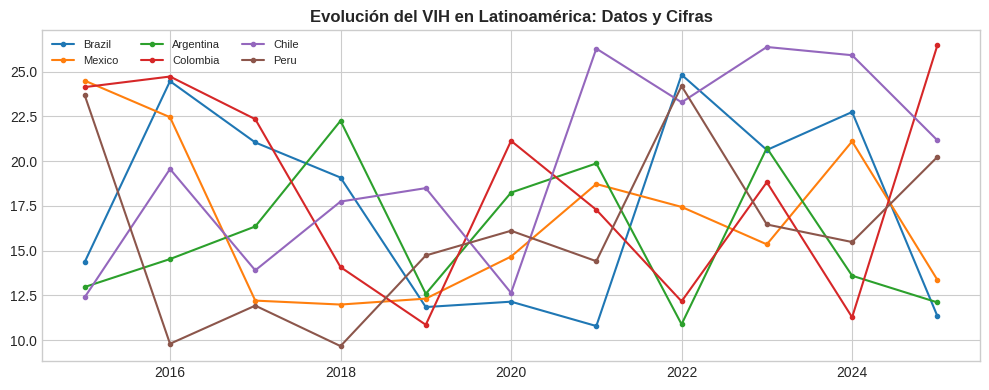

The matplotlib source for this figure:
!pip install pandas matplotlib seaborn numpy -q
import pandas as pd,matplotlib.pyplot as plt,seaborn as sns,numpy as np
plt.style.use("seaborn-v0_8-whitegrid")
print("Ready")

# Full data: https://github.com/juanmoisesd/hiv-evolution-latin-america-2000-2024
np.random.seed(42)
cc=["Brazil","Mexico","Argentina","Colombia","Chile","Peru"]
rows=[{"country":c,"year":y,"value":round(np.random.uniform(8,25)+i*0.3,2)} for c in cc for i,y in enumerate(range(2015,2026))]
df=pd.DataFrame(rows)
df.head()

fig,ax=plt.subplots(figsize=(10,4))
for c in cc:
    s=df[df.country==c]
    ax.plot(s.year,s.value,marker="o",ms=3,label=c)
ax.set_title("Evolución del VIH en Latinoamérica: Datos y Cifras",fontweight="bold")
ax.legend(fontsize=8,ncol=3)
plt.tight_layout()
plt.savefig("example_plot.png",dpi=150,bbox_inches="tight")
plt.show()
